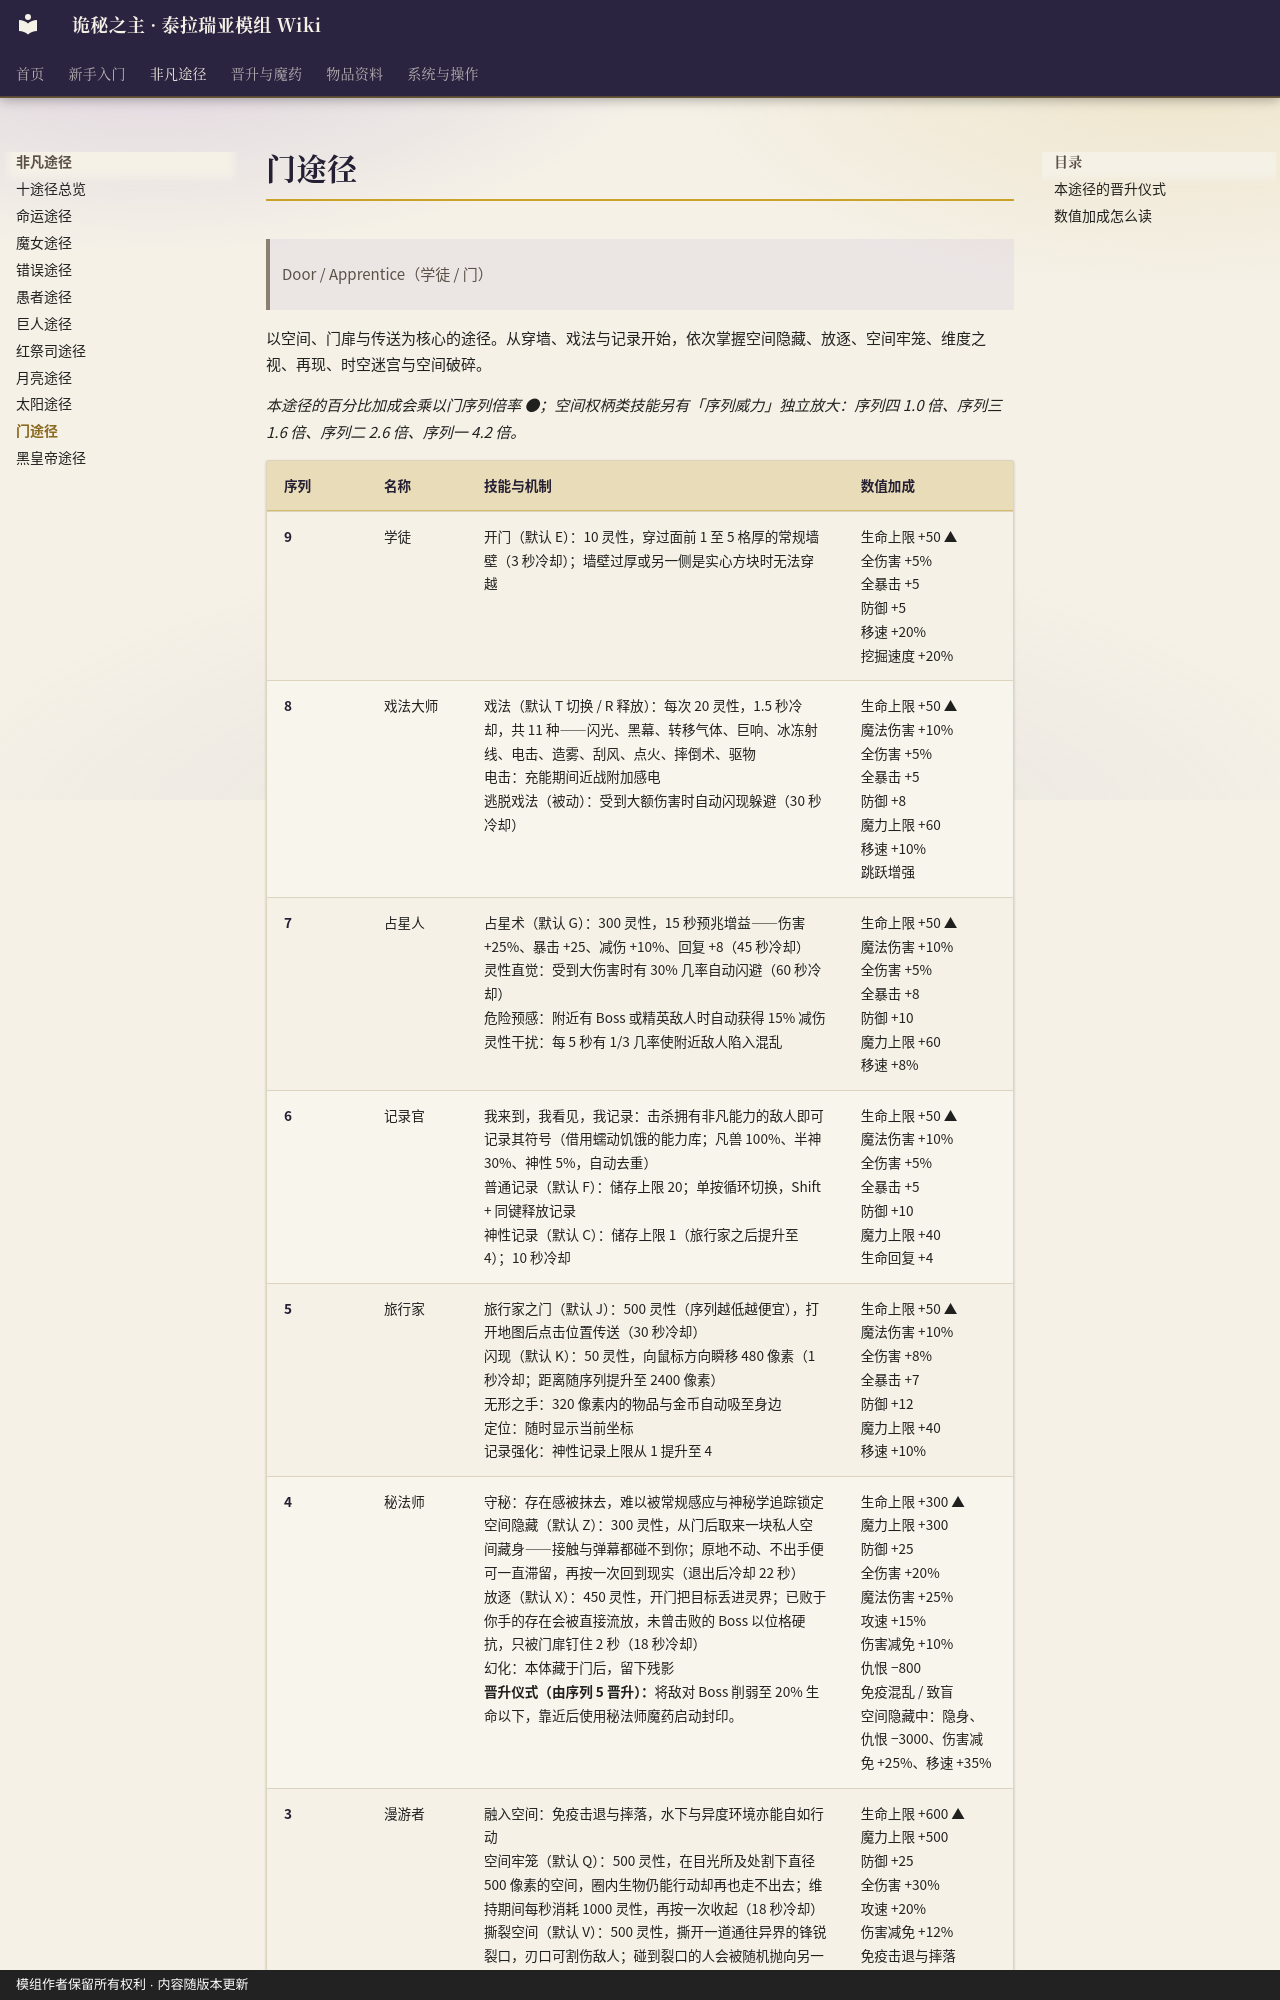

repository: fangzhoudan718-lang/guimi · page: Pathway-Door/index.html · generator: mkdocs · copyright: 模组作者保留所有权利 · 内容随版本更新

# 门途径

> Door / Apprentice（学徒 / 门）

以空间、门扉与传送为核心的途径。从穿墙、戏法与记录开始，依次掌握空间隐藏、放逐、空间牢笼、维度之视、再现、时空迷宫与空间破碎。

*本途径的百分比加成会乘以门序列倍率 ●；空间权柄类技能另有「序列威力」独立放大：序列四 1.0 倍、序列三 1.6 倍、序列二 2.6 倍、序列一 4.2 倍。*

| 序列 | 名称 | 技能与机制 | 数值加成 |
|---|---|---|---|
| 9 | 学徒 | 开门（默认 E）：10 灵性，穿过面前 1 至 5 格厚的常规墙壁（3 秒冷却）；墙壁过厚或另一侧是实心方块时无法穿越 | 生命上限 +50 ▲<br>全伤害 +5%<br>全暴击 +5<br>防御 +5<br>移速 +20%<br>挖掘速度 +20% |
| 8 | 戏法大师 | 戏法（默认 T 切换 / R 释放）：每次 20 灵性，1.5 秒冷却，共 11 种——闪光、黑幕、转移气体、巨响、冰冻射线、电击、造雾、刮风、点火、摔倒术、驱物<br>电击：充能期间近战附加感电<br>逃脱戏法（被动）：受到大额伤害时自动闪现躲避（30 秒冷却） | 生命上限 +50 ▲<br>魔法伤害 +10%<br>全伤害 +5%<br>全暴击 +5<br>防御 +8<br>魔力上限 +60<br>移速 +10%<br>跳跃增强 |
| 7 | 占星人 | 占星术（默认 G）：300 灵性，15 秒预兆增益——伤害 +25%、暴击 +25、减伤 +10%、回复 +8（45 秒冷却）<br>灵性直觉：受到大伤害时有 30% 几率自动闪避（60 秒冷却）<br>危险预感：附近有 Boss 或精英敌人时自动获得 15% 减伤<br>灵性干扰：每 5 秒有 1/3 几率使附近敌人陷入混乱 | 生命上限 +50 ▲<br>魔法伤害 +10%<br>全伤害 +5%<br>全暴击 +8<br>防御 +10<br>魔力上限 +60<br>移速 +8% |
| 6 | 记录官 | 我来到，我看见，我记录：击杀拥有非凡能力的敌人即可记录其符号（借用蠕动饥饿的能力库；凡兽 100%、半神 30%、神性 5%，自动去重）<br>普通记录（默认 F）：储存上限 20；单按循环切换，Shift + 同键释放记录<br>神性记录（默认 C）：储存上限 1（旅行家之后提升至 4）；10 秒冷却 | 生命上限 +50 ▲<br>魔法伤害 +10%<br>全伤害 +5%<br>全暴击 +5<br>防御 +10<br>魔力上限 +40<br>生命回复 +4 |
| 5 | 旅行家 | 旅行家之门（默认 J）：500 灵性（序列越低越便宜），打开地图后点击位置传送（30 秒冷却）<br>闪现（默认 K）：50 灵性，向鼠标方向瞬移 480 像素（1 秒冷却；距离随序列提升至 2400 像素）<br>无形之手：320 像素内的物品与金币自动吸至身边<br>定位：随时显示当前坐标<br>记录强化：神性记录上限从 1 提升至 4 | 生命上限 +50 ▲<br>魔法伤害 +10%<br>全伤害 +8%<br>全暴击 +7<br>防御 +12<br>魔力上限 +40<br>移速 +10% |
| 4 | 秘法师 | 守秘：存在感被抹去，难以被常规感应与神秘学追踪锁定<br>空间隐藏（默认 Z）：300 灵性，从门后取来一块私人空间藏身——接触与弹幕都碰不到你；原地不动、不出手便可一直滞留，再按一次回到现实（退出后冷却 22 秒）<br>放逐（默认 X）：450 灵性，开门把目标丢进灵界；已败于你手的存在会被直接流放，未曾击败的 Boss 以位格硬抗，只被门扉钉住 2 秒（18 秒冷却）<br>幻化：本体藏于门后，留下残影<br>**晋升仪式（由序列 5 晋升）：**将敌对 Boss 削弱至 20% 生命以下，靠近后使用秘法师魔药启动封印。 | 生命上限 +300 ▲<br>魔力上限 +300<br>防御 +25<br>全伤害 +20%<br>魔法伤害 +25%<br>攻速 +15%<br>伤害减免 +10%<br>仇恨 −800<br>免疫混乱 / 致盲<br>空间隐藏中：隐身、仇恨 −3000、伤害减免 +25%、移速 +35% |
| 3 | 漫游者 | 融入空间：免疫击退与摔落，水下与异度环境亦能自如行动<br>空间牢笼（默认 Q）：500 灵性，在目光所及处割下直径 500 像素的空间，圈内生物仍能行动却再也走不出去；维持期间每秒消耗 1000 灵性，再按一次收起（18 秒冷却）<br>撕裂空间（默认 V）：500 灵性，撕开一道通往异界的锋锐裂口，刃口可割伤敌人；碰到裂口的人会被随机抛向另一道裂口（2 秒冷却）<br>**晋升仪式（由序列 4 晋升）：**分别进入灵界、血月高空与任意四柱影响区，记录 3 份危险场景。 | 生命上限 +600 ▲<br>魔力上限 +500<br>防御 +25<br>全伤害 +30%<br>攻速 +20%<br
